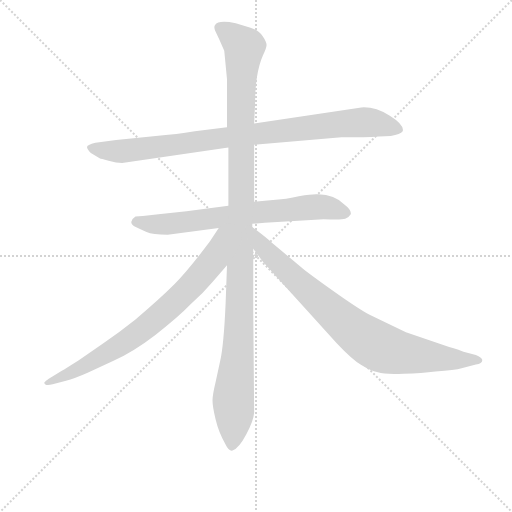
t = 0.00 s
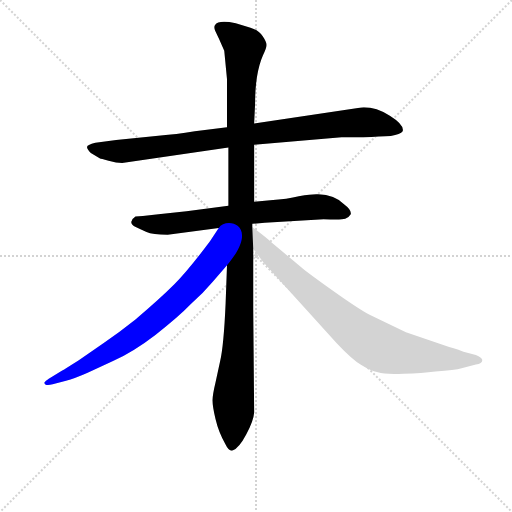
t = 3.95 s
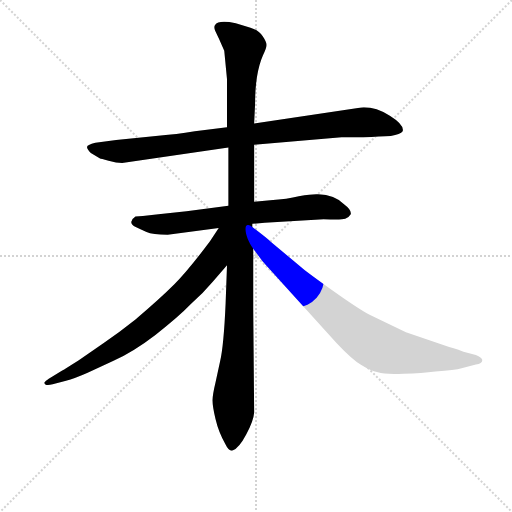
t = 4.16 s
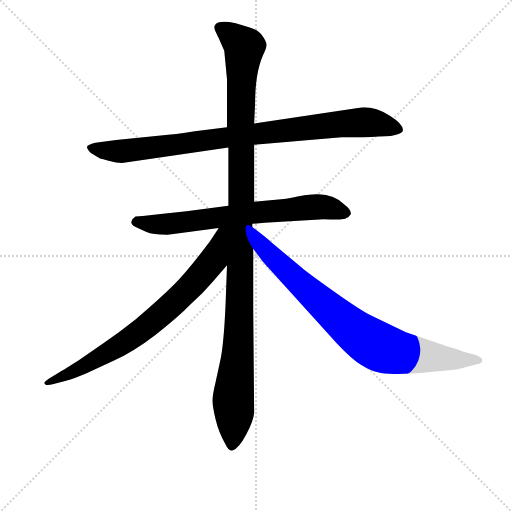
t = 4.37 s
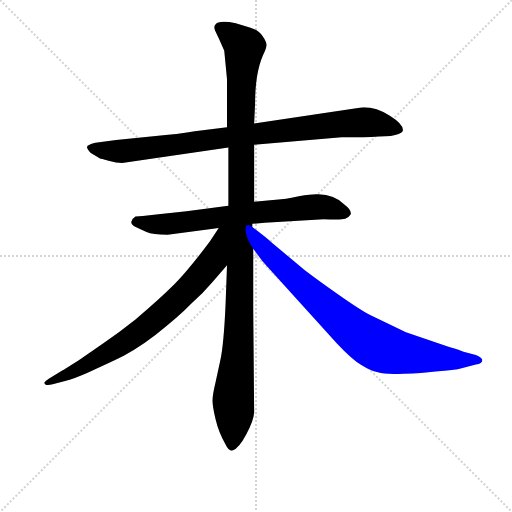
t = 4.59 s
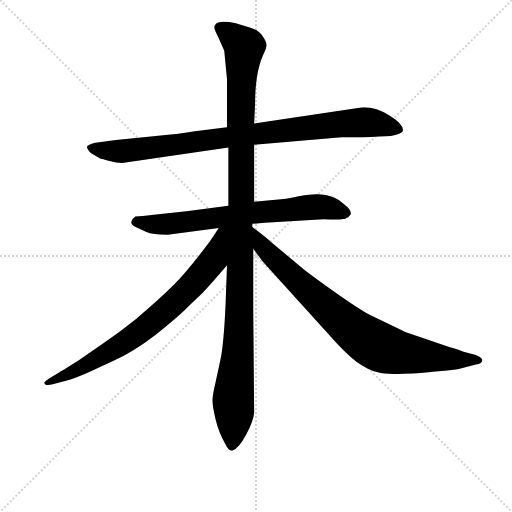
t = 5.17 s

The animated SVG that drew these frames (rendered in a browser with its animation timeline set to each time). Animation: 5 CSS @keyframes rules; one cycle of 5.17 s.

<svg version="1.1" viewBox="0 0 1024 1024" xmlns="http://www.w3.org/2000/svg">
  <g stroke="lightgray" stroke-dasharray="1,1" stroke-width="1" transform="scale(4, 4)">
    <line x1="0" y1="0" x2="256" y2="256"></line>
    <line x1="256" y1="0" x2="0" y2="256"></line>
    <line x1="128" y1="0" x2="128" y2="256"></line>
    <line x1="0" y1="128" x2="256" y2="128"></line>
  </g>
<g transform="scale(0.92, -0.92) translate(60, -900)">
   <style type="text/css">
    @keyframes keyframes0 {
      from {
       stroke: blue;
       stroke-dashoffset: 930;
       stroke-width: 128;
       }
       75% {
       animation-timing-function: step-end;
       stroke: blue;
       stroke-dashoffset: 0;
       stroke-width: 128;
       }
       to {
       stroke: black;
       stroke-width: 1024;
       }
       }
       #make-me-a-hanzi-animation-0 {
         animation: keyframes0 1.006836s both;
         animation-delay: 0.000000s;
         animation-timing-function: linear;
       }
    @keyframes keyframes1 {
      from {
       stroke: blue;
       stroke-dashoffset: 713;
       stroke-width: 128;
       }
       70% {
       animation-timing-function: step-end;
       stroke: blue;
       stroke-dashoffset: 0;
       stroke-width: 128;
       }
       to {
       stroke: black;
       stroke-width: 1024;
       }
       }
       #make-me-a-hanzi-animation-1 {
         animation: keyframes1 0.830241s both;
         animation-delay: 1.006836s;
         animation-timing-function: linear;
       }
    @keyframes keyframes2 {
      from {
       stroke: blue;
       stroke-dashoffset: 1192;
       stroke-width: 128;
       }
       80% {
       animation-timing-function: step-end;
       stroke: blue;
       stroke-dashoffset: 0;
       stroke-width: 128;
       }
       to {
       stroke: black;
       stroke-width: 1024;
       }
       }
       #make-me-a-hanzi-animation-2 {
         animation: keyframes2 1.220052s both;
         animation-delay: 1.837077s;
         animation-timing-function: linear;
       }
    @keyframes keyframes3 {
      from {
       stroke: blue;
       stroke-dashoffset: 784;
       stroke-width: 128;
       }
       72% {
       animation-timing-function: step-end;
       stroke: blue;
       stroke-dashoffset: 0;
       stroke-width: 128;
       }
       to {
       stroke: black;
       stroke-width: 1024;
       }
       }
       #make-me-a-hanzi-animation-3 {
         animation: keyframes3 0.888021s both;
         animation-delay: 3.057129s;
         animation-timing-function: linear;
       }
    @keyframes keyframes4 {
      from {
       stroke: blue;
       stroke-dashoffset: 849;
       stroke-width: 128;
       }
       73% {
       animation-timing-function: step-end;
       stroke: blue;
       stroke-dashoffset: 0;
       stroke-width: 128;
       }
       to {
       stroke: black;
       stroke-width: 1024;
       }
       }
       #make-me-a-hanzi-animation-4 {
         animation: keyframes4 0.940918s both;
         animation-delay: 3.945150s;
         animation-timing-function: linear;
       }
</style>
<path d="M 433.5 623.5 L 363.5 614.5 Q 320.5 607.5 289.5 605.5 L 192.5 595.5 L 147.5 589.5 Q 145.5 589.5 134.5 585.5 Q 122.5 582.5 137.5 567.5 L 157.5 555.5 Q 158.5 555.5 176.0 550.5 Q 193.5 545.5 205.5 545.5 L 436.5 579.5 L 492.5 585.5 L 682.5 601.5 L 729.5 601.5 Q 767.5 603.5 789.5 604.5 Q 810.5 607.5 815.5 614.5 Q 819.5 628.5 787.5 648.5 Q 755.5 668.5 725.5 666.5 L 492.5 631.5 L 433.5 623.5 Z" fill="lightgray"></path> 
<path d="M 436.5 452.5 L 345.5 440.5 L 284.5 434.5 L 250.5 430.5 L 234.5 429.5 Q 226.5 424.5 225.5 418.0 Q 224.5 411.5 235.0 406.5 Q 245.5 401.5 258.5 395.5 Q 271.5 389.5 304.5 389.5 L 415.5 404.5 L 488.5 413.5 L 515.5 415.5 L 643.5 423.5 Q 682.5 421.5 690.5 424.5 Q 698.5 427.5 702.5 434.5 Q 704.5 443.5 688.5 455.5 Q 667.5 476.5 631.5 477.5 Q 621.5 478.5 589.5 473.5 Q 565.5 467.5 527.5 464.5 L 492.5 461.5 L 436.5 452.5 Z" fill="lightgray"></path> 
<path d="M 433.5 727.5 L 433.5 623.5 L 436.5 579.5 L 436.5 452.5 L 433.5 323.5 L 430.5 241.5 Q 426.5 149.5 418.5 114.5 L 408.5 68.5 Q 402.5 43.5 402.0 31.0 Q 401.5 18.5 408.5 -11.0 Q 415.5 -40.5 429.5 -64.5 Q 437.5 -81.5 445.5 -79.5 Q 459.5 -74.5 475.5 -44.0 Q 491.5 -13.5 492.5 3.5 L 490.5 227.5 L 490.5 359.5 L 488.5 406.5 L 488.5 413.5 L 492.5 461.5 L 492.5 585.5 L 492.5 631.5 L 494.5 673.5 Q 494.5 740.5 511.5 779.5 Q 519.5 795.5 519.5 802.0 Q 519.5 808.5 511.5 820.5 Q 503.5 832.5 491.5 837.0 Q 479.5 841.5 452.5 849.5 Q 414.5 857.5 407.5 845.5 Q 404.5 841.5 407.5 833.5 L 416.5 814.5 L 427.5 789.5 L 433.5 727.5 Z" fill="lightgray"></path> 
<path d="M 415.5 404.5 L 396.5 375.5 Q 348.5 311.5 318.5 281.5 Q 288.5 251.5 234.5 205.5 Q 199.5 177.5 165.5 154.5 L 110.5 116.5 Q 75.5 94.5 73.5 93.5 L 50.5 79.5 Q 40.5 73.5 38.5 70.5 Q 35.5 68.5 36.5 67.5 Q 37.5 60.5 54.5 64.5 L 83.5 72.5 Q 101.5 76.5 130.5 89.5 L 184.5 114.5 Q 230.5 135.5 278.5 172.5 Q 326.5 209.5 355.5 239.5 Q 381.5 262.5 402.5 287.5 L 433.5 323.5 C 509.5 412.5 431.5 429.5 415.5 404.5 Z" fill="lightgray"></path> 
<path d="M 490.5 359.5 L 509.5 333.5 Q 510.5 332.5 516.5 325.5 L 672.5 153.5 Q 705.5 118.5 725.5 106.5 Q 744.5 94.5 761.5 90.5 Q 777.5 85.5 817.5 87.5 Q 857.5 88.5 886.5 92.5 Q 929.5 95.5 943.5 99.5 L 974.5 107.5 Q 988.5 109.5 988.5 117.5 Q 987.5 123.5 974.5 128.5 L 947.5 135.5 L 936.5 139.5 Q 929.5 141.5 916.5 145.5 L 822.5 177.5 L 743.5 215.5 Q 717.5 229.5 661.5 269.5 Q 605.5 309.5 595.5 318.5 L 528.5 374.5 Q 521.5 381.5 488.5 406.5 C 464.5 424.5 472.5 383.5 490.5 359.5 Z" fill="lightgray"></path> 
      <clipPath id="make-me-a-hanzi-clip-0">
      <path d="M 433.5 623.5 L 363.5 614.5 Q 320.5 607.5 289.5 605.5 L 192.5 595.5 L 147.5 589.5 Q 145.5 589.5 134.5 585.5 Q 122.5 582.5 137.5 567.5 L 157.5 555.5 Q 158.5 555.5 176.0 550.5 Q 193.5 545.5 205.5 545.5 L 436.5 579.5 L 492.5 585.5 L 682.5 601.5 L 729.5 601.5 Q 767.5 603.5 789.5 604.5 Q 810.5 607.5 815.5 614.5 Q 819.5 628.5 787.5 648.5 Q 755.5 668.5 725.5 666.5 L 492.5 631.5 L 433.5 623.5 Z" fill="lightgray"></path>
      </clipPath>
      <path clip-path="url(#make-me-a-hanzi-clip-0)" d="M 138.5 576.5 L 209.5 571.5 L 731.5 634.5 L 806.5 618.5 " fill="none" id="make-me-a-hanzi-animation-0" stroke-dasharray="802 1604" stroke-linecap="round"></path>

      <clipPath id="make-me-a-hanzi-clip-1">
      <path d="M 436.5 452.5 L 345.5 440.5 L 284.5 434.5 L 250.5 430.5 L 234.5 429.5 Q 226.5 424.5 225.5 418.0 Q 224.5 411.5 235.0 406.5 Q 245.5 401.5 258.5 395.5 Q 271.5 389.5 304.5 389.5 L 415.5 404.5 L 488.5 413.5 L 515.5 415.5 L 643.5 423.5 Q 682.5 421.5 690.5 424.5 Q 698.5 427.5 702.5 434.5 Q 704.5 443.5 688.5 455.5 Q 667.5 476.5 631.5 477.5 Q 621.5 478.5 589.5 473.5 Q 565.5 467.5 527.5 464.5 L 492.5 461.5 L 436.5 452.5 Z" fill="lightgray"></path>
      </clipPath>
      <path clip-path="url(#make-me-a-hanzi-clip-1)" d="M 237.5 418.5 L 279.5 411.5 L 322.5 414.5 L 626.5 450.5 L 690.5 436.5 " fill="none" id="make-me-a-hanzi-animation-1" stroke-dasharray="585 1170" stroke-linecap="round"></path>

      <clipPath id="make-me-a-hanzi-clip-2">
      <path d="M 433.5 727.5 L 433.5 623.5 L 436.5 579.5 L 436.5 452.5 L 433.5 323.5 L 430.5 241.5 Q 426.5 149.5 418.5 114.5 L 408.5 68.5 Q 402.5 43.5 402.0 31.0 Q 401.5 18.5 408.5 -11.0 Q 415.5 -40.5 429.5 -64.5 Q 437.5 -81.5 445.5 -79.5 Q 459.5 -74.5 475.5 -44.0 Q 491.5 -13.5 492.5 3.5 L 490.5 227.5 L 490.5 359.5 L 488.5 406.5 L 488.5 413.5 L 492.5 461.5 L 492.5 585.5 L 492.5 631.5 L 494.5 673.5 Q 494.5 740.5 511.5 779.5 Q 519.5 795.5 519.5 802.0 Q 519.5 808.5 511.5 820.5 Q 503.5 832.5 491.5 837.0 Q 479.5 841.5 452.5 849.5 Q 414.5 857.5 407.5 845.5 Q 404.5 841.5 407.5 833.5 L 416.5 814.5 L 427.5 789.5 L 433.5 727.5 Z" fill="lightgray"></path>
      </clipPath>
      <path clip-path="url(#make-me-a-hanzi-clip-2)" d="M 417.5 839.5 L 438.5 828.5 L 471.5 797.5 L 462.5 645.5 L 465.5 469.5 L 459.5 174.5 L 444.5 -68.5 " fill="none" id="make-me-a-hanzi-animation-2" stroke-dasharray="1064 2128" stroke-linecap="round"></path>

      <clipPath id="make-me-a-hanzi-clip-3">
      <path d="M 415.5 404.5 L 396.5 375.5 Q 348.5 311.5 318.5 281.5 Q 288.5 251.5 234.5 205.5 Q 199.5 177.5 165.5 154.5 L 110.5 116.5 Q 75.5 94.5 73.5 93.5 L 50.5 79.5 Q 40.5 73.5 38.5 70.5 Q 35.5 68.5 36.5 67.5 Q 37.5 60.5 54.5 64.5 L 83.5 72.5 Q 101.5 76.5 130.5 89.5 L 184.5 114.5 Q 230.5 135.5 278.5 172.5 Q 326.5 209.5 355.5 239.5 Q 381.5 262.5 402.5 287.5 L 433.5 323.5 C 509.5 412.5 431.5 429.5 415.5 404.5 Z" fill="lightgray"></path>
      </clipPath>
      <path clip-path="url(#make-me-a-hanzi-clip-3)" d="M 431.5 400.5 L 422.5 393.5 L 395.5 324.5 L 281.5 208.5 L 156.5 122.5 L 40.5 67.5 " fill="none" id="make-me-a-hanzi-animation-3" stroke-dasharray="656 1312" stroke-linecap="round"></path>

      <clipPath id="make-me-a-hanzi-clip-4">
      <path d="M 490.5 359.5 L 509.5 333.5 Q 510.5 332.5 516.5 325.5 L 672.5 153.5 Q 705.5 118.5 725.5 106.5 Q 744.5 94.5 761.5 90.5 Q 777.5 85.5 817.5 87.5 Q 857.5 88.5 886.5 92.5 Q 929.5 95.5 943.5 99.5 L 974.5 107.5 Q 988.5 109.5 988.5 117.5 Q 987.5 123.5 974.5 128.5 L 947.5 135.5 L 936.5 139.5 Q 929.5 141.5 916.5 145.5 L 822.5 177.5 L 743.5 215.5 Q 717.5 229.5 661.5 269.5 Q 605.5 309.5 595.5 318.5 L 528.5 374.5 Q 521.5 381.5 488.5 406.5 C 464.5 424.5 472.5 383.5 490.5 359.5 Z" fill="lightgray"></path>
      </clipPath>
      <path clip-path="url(#make-me-a-hanzi-clip-4)" d="M 494.5 398.5 L 508.5 366.5 L 572.5 302.5 L 700.5 188.5 L 744.5 156.5 L 807.5 132.5 L 981.5 116.5 " fill="none" id="make-me-a-hanzi-animation-4" stroke-dasharray="721 1442" stroke-linecap="round"></path>

</g>
</svg>
